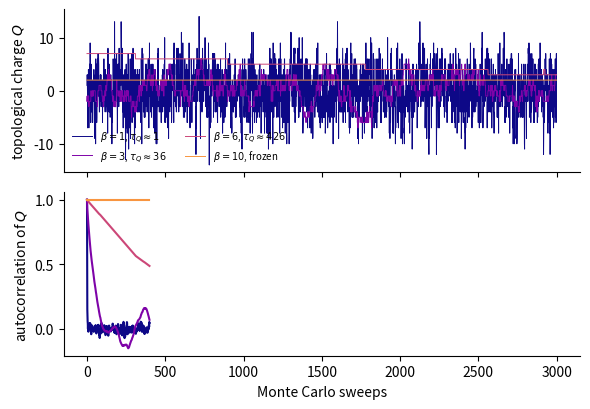

The script that saved this image: (Note: this script raises an exception after producing the figure.)
"""Simulation figures: Jerrum Sinclair style product estimator, Swendsen Wang vs Metropolis with Madras Sokal
windowing, topological freezing in 2D U(1), Lee Yang and Fisher zeros. Polson and Sokolov, Nov 2026."""
import numpy as np, matplotlib, itertools
matplotlib.use("Agg"); import matplotlib.pyplot as plt
from scipy.sparse import coo_matrix
from scipy.sparse.csgraph import connected_components
plt.rcParams.update({"font.size": 10, "axes.spines.top": False, "axes.spines.right": False})
out = "../figures/"; rng = np.random.default_rng(7)
def tau_int(x, c=6.0):
    """Madras Sokal automatic windowing estimate of the integrated autocorrelation time"""
    x = np.asarray(x, float)-np.mean(x); n = len(x); f = np.fft.rfft(x, 2*n); acf = np.fft.irfft(f*np.conj(f))[:n]; acf /= acf[0]
    tau = 0.5
    for W in range(1, n//2):
        tau += acf[W]
        if W >= c*tau: break
    return max(tau, 0.5)
# Ising helpers on an L x L torus
def energy(s): return -np.sum(s*np.roll(s, 1, 0)) - np.sum(s*np.roll(s, 1, 1))
def metro_sweep(s, b):
    Lx = s.shape[0]
    for par in (0, 1):
        mask = (np.add.outer(np.arange(Lx), np.arange(Lx)) % 2) == par
        h = np.roll(s, 1, 0)+np.roll(s, -1, 0)+np.roll(s, 1, 1)+np.roll(s, -1, 1)
        dE = 2*s*h; acc = (rng.random(s.shape) < np.exp(-b*dE)) & mask; s[acc] *= -1
    return s
def sw_step(s, b):
    Lx = s.shape[0]; N = Lx*Lx; idx = np.arange(N).reshape(Lx, Lx); p = 1-np.exp(-2*b)
    rows, cols = [], []
    for ax in (0, 1):
        nb = np.roll(idx, -1, ax); same = s == np.roll(s, -1, ax); on = same & (rng.random(s.shape) < p)
        rows.append(idx[on]); cols.append(nb[on])
    r = np.concatenate(rows); c = np.concatenate(cols)
    G = coo_matrix((np.ones(len(r)), (r, c)), shape=(N, N)); nc, lab = connected_components(G, directed=False)
    flip = rng.random(nc) < 0.5; s = s.reshape(-1); s[flip[lab]] *= -1; return s.reshape(Lx, Lx)
# 1 exact 4x4 Ising by enumeration: energy and magnetisation histogram
L4 = 4; confs = np.array(list(itertools.product([-1, 1], repeat=16))).reshape(-1, 4, 4)
Es = np.array([energy(c) for c in confs]); Ms = confs.reshape(len(confs), -1).sum(1)
logZ = lambda b: np.log(np.sum(np.exp(-b*Es)))
# 4 topological freezing in 2D U(1): theta links, Metropolis, topological charge Q = sum wrapped plaquette angle / 2pi
Lu = 20
def plaq_angles(t):
    return t[:, :, 0]+np.roll(t[:, :, 1], -1, 0)-np.roll(t[:, :, 0], -1, 1)-t[:, :, 1]
def wrap(a): return (a+np.pi) % (2*np.pi)-np.pi
def u1_sweep(t, b, eps):
    for mu in (0, 1):
        for par in (0, 1):
            mask = (np.add.outer(np.arange(Lu), np.arange(Lu)) % 2) == par
            new = t.copy(); new[:, :, mu] = np.where(mask, t[:, :, mu]+eps*rng.uniform(-1, 1, (Lu, Lu)), t[:, :, mu])
            S_old = -b*np.cos(plaq_angles(t)); S_new = -b*np.cos(plaq_angles(new))
            # local action change for each link: plaquettes containing the link
            if mu == 0: dS = (S_new-S_old)+np.roll(S_new-S_old, 1, 1)
            else: dS = (S_new-S_old)+np.roll(S_new-S_old, 1, 0)
            acc = mask & (rng.random((Lu, Lu)) < np.exp(-dS)); t[:, :, mu] = np.where(acc, new[:, :, mu], t[:, :, mu])
    return t
hist = {}; taus = {}
for b in [1.0, 3.0, 6.0, 10.0]:
    t = rng.uniform(-np.pi, np.pi, (Lu, Lu, 2)); eps = 1.5/np.sqrt(b); Qs = []
    for _ in range(200): t = u1_sweep(t, b, eps)
    for _ in range(3000): t = u1_sweep(t, b, eps); Qs.append(np.round(np.sum(wrap(plaq_angles(t)))/(2*np.pi)))
    hist[b] = np.array(Qs); taus[b] = tau_int(Qs) if np.std(Qs) > 0 else np.inf; print("U(1) beta %.1f tau_Q %.1f" % (b, taus[b]))
fig, ax = plt.subplots(2, 1, figsize=(6, 4.2), sharex=True); cm = plt.cm.plasma
for k, (b, Q) in enumerate(hist.items()):
    ax[0].plot(Q+0.0, color=cm(k/4), lw=0.7, label=("$\\beta=%g$, $\\tau_Q\\approx%.0f$" % (b, taus[b])) if np.isfinite(taus[b]) else "$\\beta=%g$, frozen" % b)
ax[0].set_ylabel("topological charge $Q$"); ax[0].legend(frameon=False, fontsize=7, ncol=2)
for k, (b, Q) in enumerate(hist.items()):
    x = Q-Q.mean()
    if np.std(x) == 0: ax[1].plot(np.ones(400), color=cm(k/4)); continue
    ac = np.correlate(x, x, "full")[len(x)-1:]; ac /= ac[0]; ax[1].plot(ac[:400], color=cm(k/4))
ax[1].set_xlabel("Monte Carlo sweeps"); ax[1].set_ylabel("autocorrelation of $Q$")
fig.tight_layout(); fig.savefig(out+"u1_topology.pdf"); plt.close()
# 5 Lee Yang zeros (field) and Fisher zeros (temperature) for 4x4 Ising
fig, ax = plt.subplots(1, 2, figsize=(6.4, 3.0)); cm = plt.cm.viridis
for k, b in enumerate([0.2, 0.4, 0.6]):
    # Z = sum_M c_M z^{(16-M)/2}, z = exp(-2h)
    coef = np.zeros(17)
    for E_, M_ in zip(Es, Ms): coef[(16-M_)//2] += np.exp(-b*E_)
    r = np.roots(coef[::-1]); ax[0].plot(r.real, r.imag, "o", ms=3.5, color=cm(k/3), label="$\\beta=%g$" % b)
tc = np.linspace(0, 2*np.pi, 300); ax[0].plot(np.cos(tc), np.sin(tc), "k:", lw=0.6); ax[0].set_aspect("equal")
ax[0].set_title(r"Lee Yang zeros in $e^{-2\eta}$", fontsize=9); ax[0].legend(frameon=False, fontsize=7)
# Fisher: Z = sum_E g(E) x^{(E+32)/4}, x = exp(-4 beta)? energies step 4; use y = exp(-2 beta) with E in steps of 4
coefE = np.zeros(33)
for E_ in Es: coefE[(E_+32)//2] += 1
r = np.roots(coefE[::-1]); r = r[np.abs(r) > 1e-8]
ax[1].plot(r.real, r.imag, "o", ms=3.5, color="C3"); ax[1].axhline(0, color="k", lw=0.4); ax[1].axvline(0, color="k", lw=0.4)
ax[1].set_title("Fisher zeros in $e^{-2\\beta}$", fontsize=9); ax[1].set_aspect("equal")
fig.tight_layout(); fig.savefig(out+"lee_yang_fisher.pdf"); plt.close()
print("ok")
